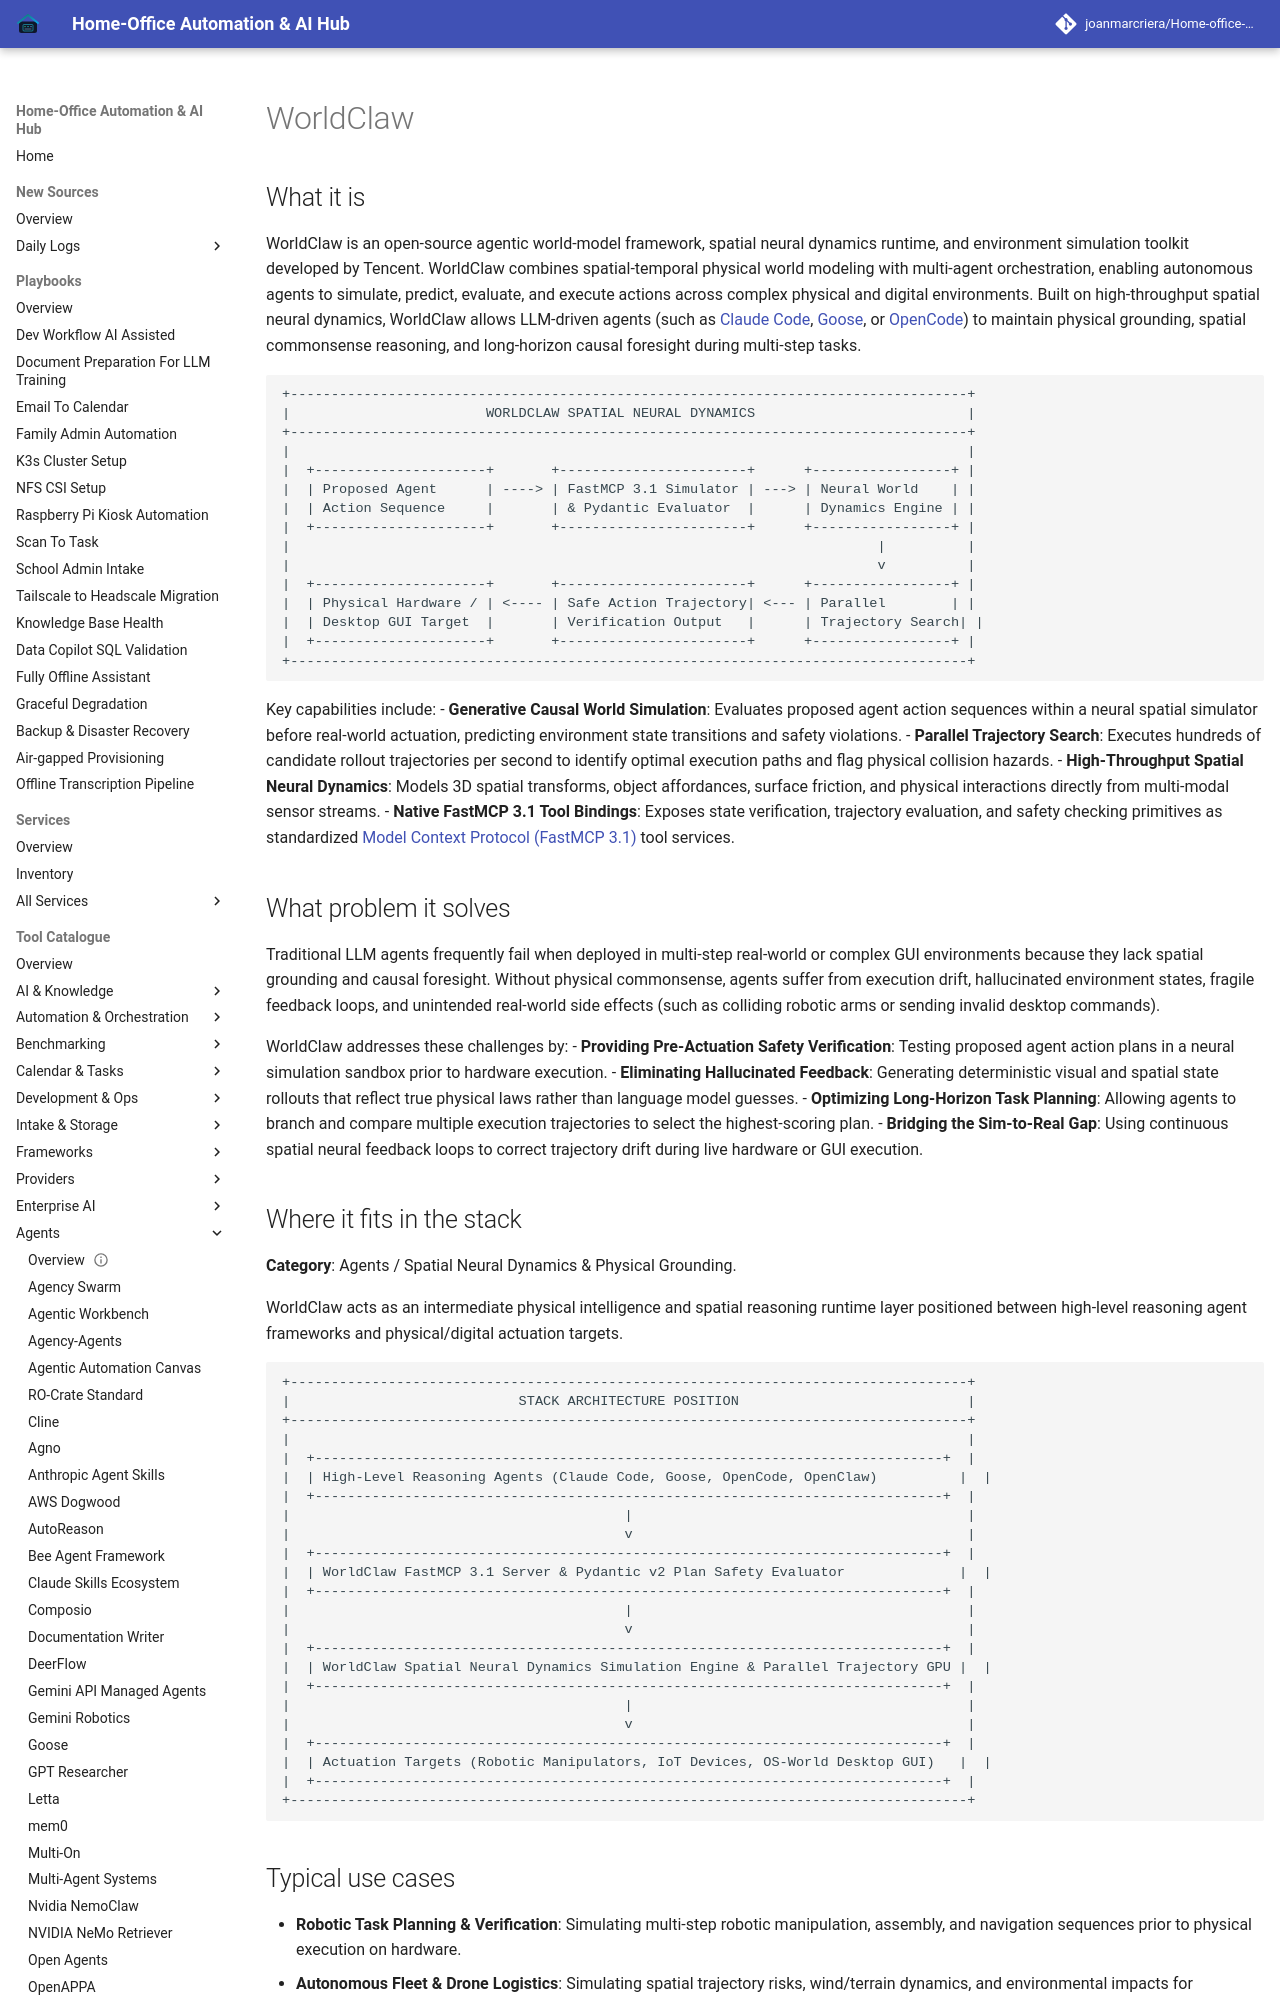

repository: joanmarcriera/Home-office-automations · page: tools/agents/worldclaw/index.html · generator: mkdocs

# WorldClaw

## What it is
WorldClaw is an open-source agentic world-model framework, spatial neural dynamics runtime, and environment simulation toolkit developed by Tencent. WorldClaw combines spatial-temporal physical world modeling with multi-agent orchestration, enabling autonomous agents to simulate, predict, evaluate, and execute actions across complex physical and digital environments. Built on high-throughput spatial neural dynamics, WorldClaw allows LLM-driven agents (such as [Claude Code](../development_ops/claude-code.md), [Goose](goose.md), or [OpenCode](../development_ops/opencode.md)) to maintain physical grounding, spatial commonsense reasoning, and long-horizon causal foresight during multi-step tasks.

```
+-----------------------------------------------------------------------------------+
|                        WORLDCLAW SPATIAL NEURAL DYNAMICS                          |
+-----------------------------------------------------------------------------------+
|                                                                                   |
|  +---------------------+       +-----------------------+      +-----------------+ |
|  | Proposed Agent      | ----> | FastMCP 3.1 Simulator | ---> | Neural World    | |
|  | Action Sequence     |       | & Pydantic Evaluator  |      | Dynamics Engine | |
|  +---------------------+       +-----------------------+      +-----------------+ |
|                                                                        |          |
|                                                                        v          |
|  +---------------------+       +-----------------------+      +-----------------+ |
|  | Physical Hardware / | <---- | Safe Action Trajectory| <--- | Parallel        | |
|  | Desktop GUI Target  |       | Verification Output   |      | Trajectory Search| |
|  +---------------------+       +-----------------------+      +-----------------+ |
+-----------------------------------------------------------------------------------+
```

Key capabilities include:
- **Generative Causal World Simulation**: Evaluates proposed agent action sequences within a neural spatial simulator before real-world actuation, predicting environment state transitions and safety violations.
- **Parallel Trajectory Search**: Executes hundreds of candidate rollout trajectories per second to identify optimal execution paths and flag physical collision hazards.
- **High-Throughput Spatial Neural Dynamics**: Models 3D spatial transforms, object affordances, surface friction, and physical interactions directly from multi-modal sensor streams.
- **Native FastMCP 3.1 Tool Bindings**: Exposes state verification, trajectory evaluation, and safety checking primitives as standardized [Model Context Protocol (FastMCP 3.1)](../automation_orchestration/mcp.md) tool services.

## What problem it solves
Traditional LLM agents frequently fail when deployed in multi-step real-world or complex GUI environments because they lack spatial grounding and causal foresight. Without physical commonsense, agents suffer from execution drift, hallucinated environment states, fragile feedback loops, and unintended real-world side effects (such as colliding robotic arms or sending invalid desktop commands).

WorldClaw addresses these challenges by:
- **Providing Pre-Actuation Safety Verification**: Testing proposed agent action plans in a neural simulation sandbox prior to hardware execution.
- **Eliminating Hallucinated Feedback**: Generating deterministic visual and spatial state rollouts that reflect true physical laws rather than language model guesses.
- **Optimizing Long-Horizon Task Planning**: Allowing agents to branch and compare multiple execution trajectories to select the highest-scoring plan.
- **Bridging the Sim-to-Real Gap**: Using continuous spatial neural feedback loops to correct trajectory drift during live hardware or GUI execution.
